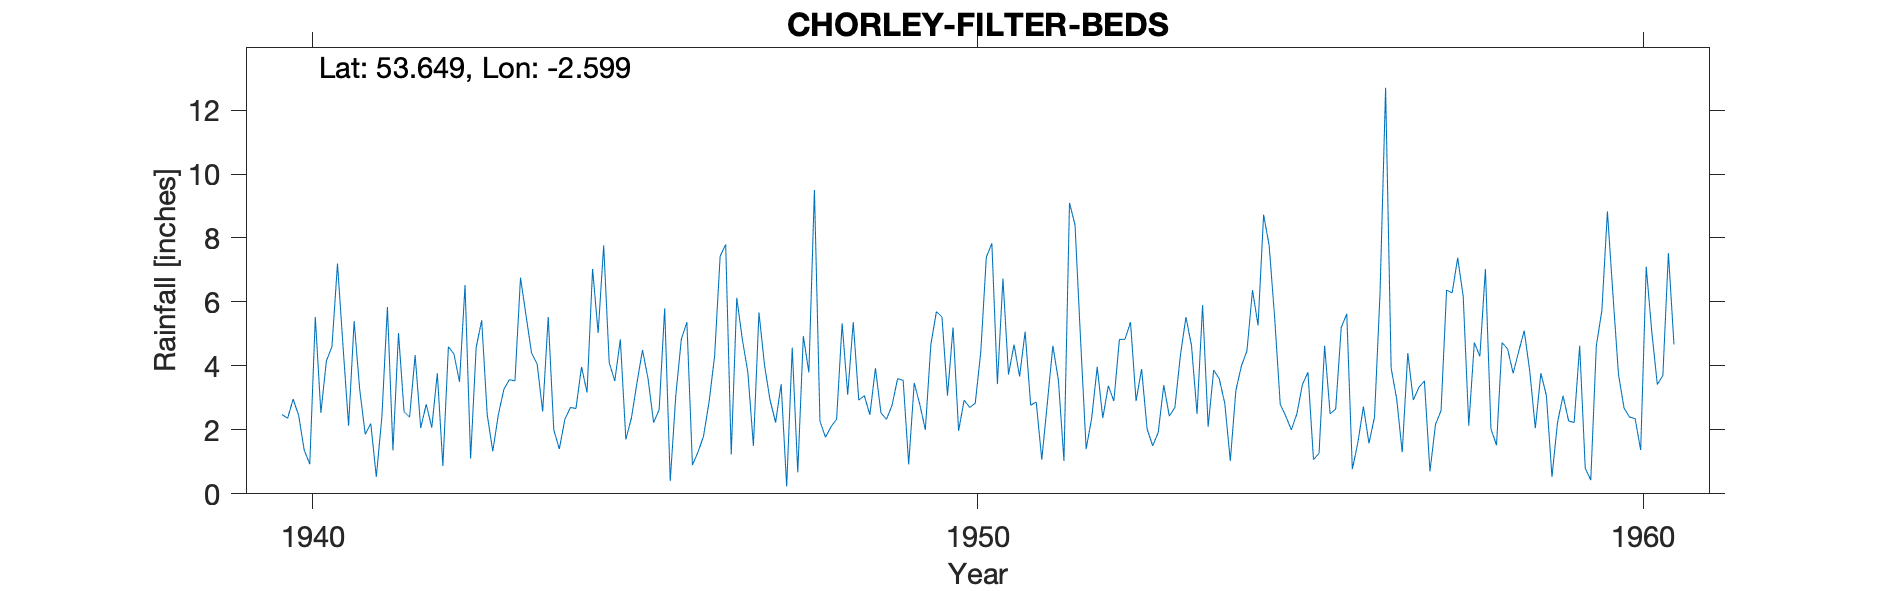

Data behind this chart, as committed beside it:
CHORLEY FILTER BEDS, , , , , , , , , , , , , , , , , , , , , , , 
Grid ref, SD604171, Long, -2.599, Lat, 53.65, Elevation, 430, ft, , , , , , , , , , , , , , , 
Station no, 3005/7, , , , , , , , , , , , , , , , , , , , , , 
, 1931, 1932, 1933, 1934, 1935, 1936, 1937, 1938, 1939, 1940, 1941, 1942, 1943, 1944, 1945, 1946, 1947, 1948, 1949, 1950, 1951, 1952, 1953
January, , , , , , , , , , 2.48, 2.13, 4.34, 5.43, 5.53, 3.53, 4.83, 3.8, 9.5, 2.53, 3.07, 4.67, 4.8, 2.02
February, , , , , , , , , , 2.36, 5.4, 2.06, 2.47, 2, 4.83, 5.37, 1.5, 2.27, 2.33, 5.2, 3.67, 1.4, 1.5
March, , , , , , , , , , 2.96, 3.27, 2.8, 1.33, 1.4, 1.7, 0.9, 5.67, 1.77, 2.77, 1.97, 5.07, 2.37, 1.92
April, , , , , , , , , , 2.45, 1.86, 2.07, 2.47, 2.33, 2.37, 1.3, 4.03, 2.1, 3.6, 2.93, 2.77, 3.97, 3.4
May, , , , , , , , , , 1.36, 2.2, 3.77, 3.27, 2.7, 3.47, 1.8, 2.93, 2.33, 3.55, 2.7, 2.87, 2.37, 2.43
June, , , , , , , , , , 0.93, 0.53, 0.87, 3.57, 2.67, 4.5, 2.87, 2.23, 5.33, 0.92, 2.83, 1.07, 3.38, 2.7
July, , , , , , , , , , 5.53, 2.4, 4.6, 3.53, 3.97, 3.6, 4.3, 3.43, 3.1, 3.47, 4.43, 2.83, 2.9, 4.33
August, , , , , , , , , , 2.53, 5.84, 4.37, 6.76, 3.17, 2.23, 7.43, 0.23, 5.37, 2.8, 7.4, 4.63, 4.83, 5.53
September, , , , , , , , , , 4.16, 1.36, 3.5, 5.57, 7.03, 2.63, 7.8, 4.57, 2.93, 2, 7.83, 3.55, 4.83, 4.63
October, , , , , , , , , , 4.6, 5.03, 6.53, 4.4, 5.03, 5.8, 1.23, 0.67, 3.07, 4.67, 3.43, 1.03, 5.37, 2.5
November, , , , , , , , , , 7.2, 2.57, 1.1, 4.06, 7.77, 0.4, 6.13, 4.93, 2.47, 5.7, 6.73, 9.1, 2.9, 5.9
December, , , , , , , , , , 4.6, 2.4, 4.57, 2.57, 4.1, 3.07, 4.83, 3.8, 3.93, 5.53, 3.73, 8.4, 3.9, 2.1
Total, , , , , , , , , , 41.16, 34.99, 40.58, 45.43, 47.7, 38.13, 48.79, 37.79, 44.17, 39.87, 52.25, 49.66, 43.02, 38.96
NGR and elevation verified to CEDA Archi…, , , , , , , , , , , , , , , , , , , , , , , 
